Labelled photos from "dataset", an image-classification folder in Surfersunny/SmartcarRaceIntelligentVision. The possible labels are: mickey mouse, pikachu, spongebob squarepants, pleasant sheep, donald duck, nezha, big head son, gg bond, calabash brothers, grey wolf, num0, num1, num2, num3, num4, num5, num6, num7, num8, num9.

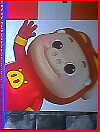
Label: gg bond

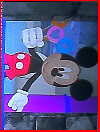
Label: mickey mouse

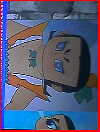
Label: calabash brothers

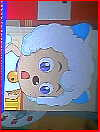
Label: pleasant sheep

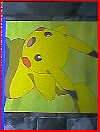
Label: pikachu

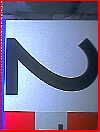
Label: num2
